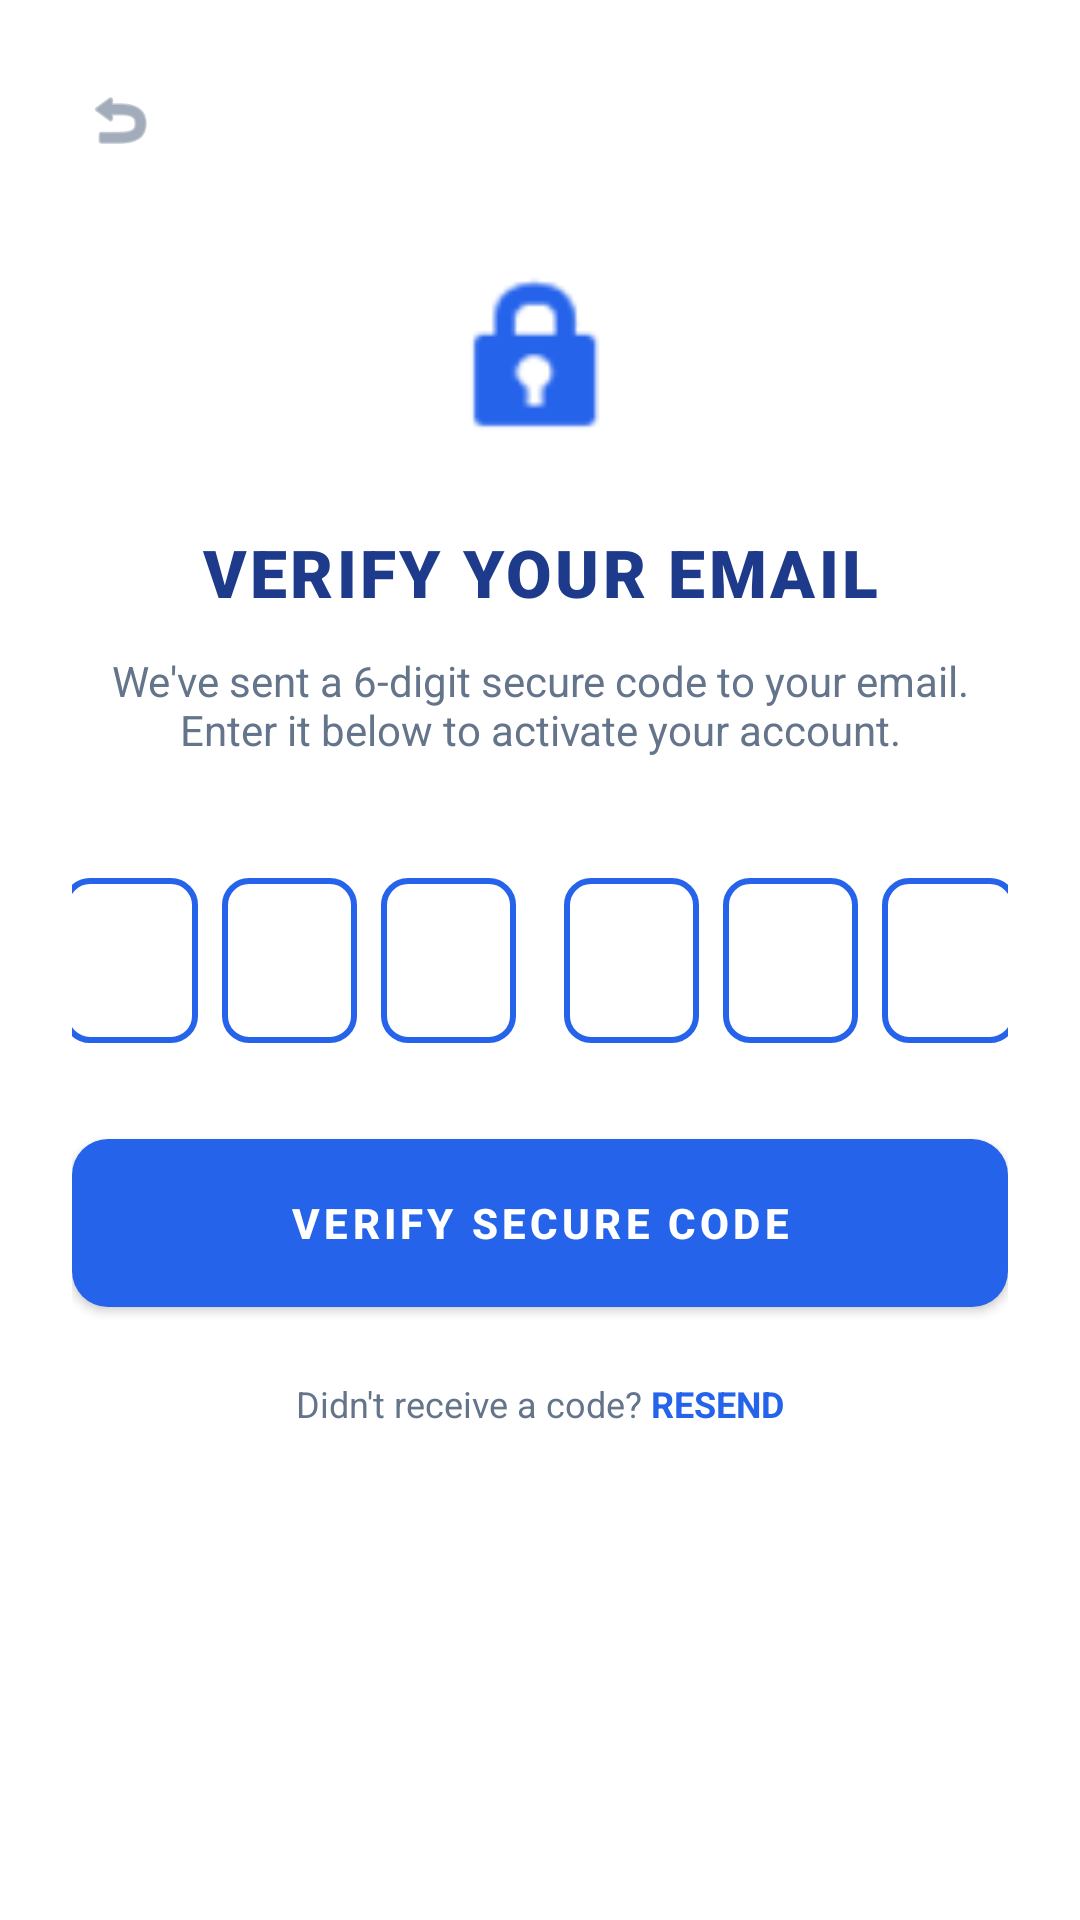

Write the Android layout XML for this screen, with the resource values it uses.
<!-- AndroidManifest.xml: application theme Theme.MobileappPawnshop -->
<!-- res/layout/activity_otp_verification.xml -->
<?xml version="1.0" encoding="utf-8"?>
<androidx.constraintlayout.widget.ConstraintLayout
    xmlns:android="http://schemas.android.com/apk/res/android"
    xmlns:app="http://schemas.android.com/apk/res-auto"
    xmlns:tools="http://schemas.android.com/tools"
    android:layout_width="match_parent"
    android:layout_height="match_parent"
    android:background="#ffffff"
    android:padding="24dp"
    tools:context="com.example.mobileapppawnshop.backend.OtpVerificationActivity">

    <ImageView
        android:id="@+id/btnBack"
        android:layout_width="32dp"
        android:layout_height="32dp"
        android:background="?attr/selectableItemBackgroundBorderless"
        android:clickable="true"
        android:focusable="true"
        android:padding="4dp"
        android:src="@android:drawable/ic_menu_revert"
        app:layout_constraintStart_toStartOf="parent"
        app:layout_constraintTop_toTopOf="parent"
        app:tint="#64748b" />

    <ImageView
        android:id="@+id/ivSecurityIcon"
        android:layout_width="64dp"
        android:layout_height="64dp"
        android:layout_marginTop="32dp"
        android:src="@android:drawable/ic_lock_idle_lock"
        app:layout_constraintEnd_toEndOf="parent"
        app:layout_constraintStart_toStartOf="parent"
        app:layout_constraintTop_toBottomOf="@id/btnBack"
        app:tint="#2563eb" />

    <TextView
        android:id="@+id/tvTitle"
        android:layout_width="wrap_content"
        android:layout_height="wrap_content"
        android:layout_marginTop="24dp"
        android:fontFamily="sans-serif-black"
        android:text="VERIFY YOUR EMAIL"
        android:textColor="#1e3a8a"
        android:textSize="22sp"
        android:letterSpacing="0.05"
        app:layout_constraintEnd_toEndOf="parent"
        app:layout_constraintStart_toStartOf="parent"
        app:layout_constraintTop_toBottomOf="@id/ivSecurityIcon" />

    <TextView
        android:id="@+id/tvSubtitle"
        android:layout_width="0dp"
        android:layout_height="wrap_content"
        android:layout_marginTop="12dp"
        android:gravity="center"
        android:text="We've sent a 6-digit secure code to your email. Enter it below to activate your account."
        android:textColor="#64748b"
        android:textSize="14sp"
        app:layout_constraintEnd_toEndOf="parent"
        app:layout_constraintStart_toStartOf="parent"
        app:layout_constraintTop_toBottomOf="@id/tvTitle" />

    <LinearLayout
        android:id="@+id/llOtpContainer"
        android:layout_width="match_parent"
        android:layout_height="wrap_content"
        android:layout_marginTop="40dp"
        android:gravity="center"
        android:orientation="horizontal"
        app:layout_constraintEnd_toEndOf="parent"
        app:layout_constraintStart_toStartOf="parent"
        app:layout_constraintTop_toBottomOf="@id/tvSubtitle">

        <EditText
            android:id="@+id/otp1"
            android:layout_width="45dp"
            android:layout_height="55dp"
            android:layout_marginEnd="8dp"
            android:background="@drawable/input_outline_blue"
            android:gravity="center"
            android:inputType="number"
            android:maxLength="1"
            android:textColor="#1e3a8a"
            android:textSize="24sp"
            android:textStyle="bold" />

        <EditText
            android:id="@+id/otp2"
            android:layout_width="45dp"
            android:layout_height="55dp"
            android:layout_marginEnd="8dp"
            android:background="@drawable/input_outline_blue"
            android:gravity="center"
            android:inputType="number"
            android:maxLength="1"
            android:textColor="#1e3a8a"
            android:textSize="24sp"
            android:textStyle="bold" />

        <EditText
            android:id="@+id/otp3"
            android:layout_width="45dp"
            android:layout_height="55dp"
            android:layout_marginEnd="16dp"
            android:background="@drawable/input_outline_blue"
            android:gravity="center"
            android:inputType="number"
            android:maxLength="1"
            android:textColor="#1e3a8a"
            android:textSize="24sp"
            android:textStyle="bold" />

        <EditText
            android:id="@+id/otp4"
            android:layout_width="45dp"
            android:layout_height="55dp"
            android:layout_marginEnd="8dp"
            android:background="@drawable/input_outline_blue"
            android:gravity="center"
            android:inputType="number"
            android:maxLength="1"
            android:textColor="#1e3a8a"
            android:textSize="24sp"
            android:textStyle="bold" />

        <EditText
            android:id="@+id/otp5"
            android:layout_width="45dp"
            android:layout_height="55dp"
            android:layout_marginEnd="8dp"
            android:background="@drawable/input_outline_blue"
            android:gravity="center"
            android:inputType="number"
            android:maxLength="1"
            android:textColor="#1e3a8a"
            android:textSize="24sp"
            android:textStyle="bold" />

        <EditText
            android:id="@+id/otp6"
            android:layout_width="45dp"
            android:layout_height="55dp"
            android:background="@drawable/input_outline_blue"
            android:gravity="center"
            android:inputType="number"
            android:maxLength="1"
            android:textColor="#1e3a8a"
            android:textSize="24sp"
            android:textStyle="bold" />
    </LinearLayout>

    <TextView
        android:id="@+id/tvErrorMessage"
        android:layout_width="wrap_content"
        android:layout_height="wrap_content"
        android:layout_marginTop="16dp"
        android:text="Invalid code. Please try again."
        android:textColor="#ef4444"
        android:textSize="12sp"
        android:visibility="gone"
        app:layout_constraintEnd_toEndOf="parent"
        app:layout_constraintStart_toStartOf="parent"
        app:layout_constraintTop_toBottomOf="@id/llOtpContainer" />

    <androidx.appcompat.widget.AppCompatButton
        android:id="@+id/btnVerify"
        android:layout_width="match_parent"
        android:layout_height="56dp"
        android:layout_marginTop="32dp"
        android:background="@drawable/button_solid_blue"
        android:letterSpacing="0.1"
        android:text="VERIFY SECURE CODE"
        android:textColor="#ffffff"
        android:textSize="14sp"
        android:textStyle="bold"
        app:layout_constraintTop_toBottomOf="@id/tvErrorMessage" />

    <LinearLayout
        android:layout_width="wrap_content"
        android:layout_height="wrap_content"
        android:layout_marginTop="24dp"
        android:orientation="horizontal"
        app:layout_constraintEnd_toEndOf="parent"
        app:layout_constraintStart_toStartOf="parent"
        app:layout_constraintTop_toBottomOf="@id/btnVerify">

        <TextView
            android:layout_width="wrap_content"
            android:layout_height="wrap_content"
            android:text="Didn't receive a code? "
            android:textColor="#64748b"
            android:textSize="12sp" />

        <TextView
            android:id="@+id/tvResendCode"
            android:layout_width="wrap_content"
            android:layout_height="wrap_content"
            android:text="RESEND"
            android:textColor="#2563eb"
            android:textSize="12sp"
            android:textStyle="bold" />
    </LinearLayout>

</androidx.constraintlayout.widget.ConstraintLayout>
<!-- resources referenced by this layout -->
<resources>
  <!-- drawable button_solid_blue (drawable) -->
  <?xml version="1.0" encoding="utf-8"?>
  <ripple xmlns:android="http://schemas.android.com/apk/res/android"
      android:color="#1e3a8a">
      <item>
          <shape android:shape="rectangle">
              <solid android:color="#2563eb" />
              <corners android:radius="12dp" />
          </shape>
      </item>
  </ripple>
  <!-- drawable input_outline_blue (drawable) -->
  <?xml version="1.0" encoding="utf-8"?>
  <shape xmlns:android="http://schemas.android.com/apk/res/android">
      <solid android:color="#ffffff" />
      <stroke
          android:width="2dp"
          android:color="#2563eb" />
      <corners android:radius="8dp" />
  </shape>
  <style name="Theme.MobileappPawnshop" parent="Theme.MaterialComponents.Light.NoActionBar">
          
          <item name="colorPrimary">@color/primary</item>
          <item name="colorPrimaryVariant">@color/primary_dark</item>
          <item name="colorOnPrimary">@color/white</item>
          
          <item name="colorSecondary">#03DAC6</item>
          <item name="colorSecondaryVariant">#018786</item>
          <item name="colorOnSecondary">@color/black</item>
          
          <item name="android:statusBarColor">?attr/colorPrimaryVariant</item>
          
      </style>
  <color name="primary">#1d4ed8</color>
  <color name="primary_dark">#1e3a8a</color>
  <color name="white">#FFFFFFFF</color>
  <color name="black">#FF000000</color>
</resources>
